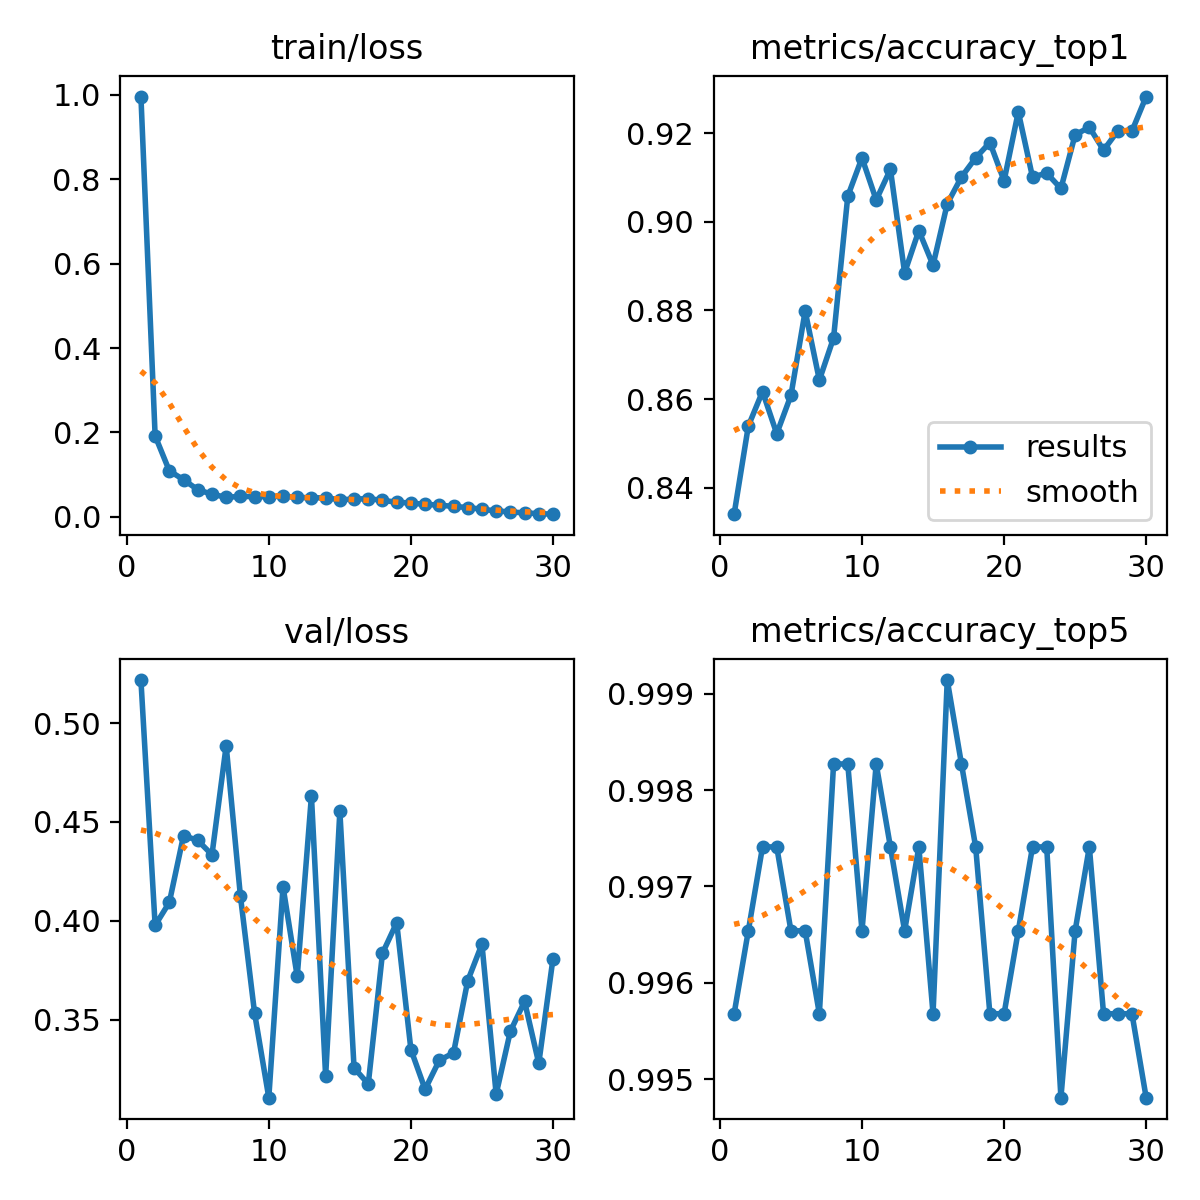

Values plotted in this chart, from the file beside it:
epoch, time, train/loss, metrics/accuracy_top1, metrics/accuracy_top5, val/loss, lr/pg0, lr/pg1, lr/pg2
1, 84.04, 0.9957, 0.834, 0.9957, 0.5217, 0.003324, 0.003324, 0.003324
2, 149.3, 0.192, 0.8539, 0.9965, 0.3977, 0.006457, 0.006457, 0.006457
3, 214.6, 0.1091, 0.8617, 0.9974, 0.4093, 0.009391, 0.009391, 0.009391
4, 280, 0.08819, 0.8522, 0.9974, 0.4431, 0.0091, 0.0091, 0.0091
5, 345.4, 0.06446, 0.8609, 0.9965, 0.4407, 0.0088, 0.0088, 0.0088
6, 410.6, 0.05373, 0.8799, 0.9965, 0.4334, 0.0085, 0.0085, 0.0085
7, 476, 0.04661, 0.8643, 0.9957, 0.4885, 0.0082, 0.0082, 0.0082
8, 541.5, 0.04852, 0.8738, 0.9983, 0.4127, 0.0079, 0.0079, 0.0079
9, 606.6, 0.04815, 0.9058, 0.9983, 0.3533, 0.0076, 0.0076, 0.0076
10, 671.7, 0.04811, 0.9144, 0.9965, 0.3106, 0.0073, 0.0073, 0.0073
11, 736.9, 0.04918, 0.9049, 0.9983, 0.4173, 0.007, 0.007, 0.007
12, 802, 0.0465, 0.9118, 0.9974, 0.3719, 0.0067, 0.0067, 0.0067
13, 867.2, 0.04505, 0.8885, 0.9965, 0.4631, 0.0064, 0.0064, 0.0064
14, 932.4, 0.04552, 0.898, 0.9974, 0.3215, 0.0061, 0.0061, 0.0061
15, 997.7, 0.04052, 0.8902, 0.9957, 0.4554, 0.0058, 0.0058, 0.0058
16, 1063, 0.04239, 0.9041, 0.9991, 0.3257, 0.0055, 0.0055, 0.0055
17, 1128, 0.04314, 0.9101, 0.9983, 0.3175, 0.0052, 0.0052, 0.0052
18, 1193, 0.03934, 0.9144, 0.9974, 0.3836, 0.0049, 0.0049, 0.0049
19, 1259, 0.03485, 0.9179, 0.9957, 0.3991, 0.0046, 0.0046, 0.0046
20, 1324, 0.03288, 0.9093, 0.9957, 0.335, 0.0043, 0.0043, 0.0043
21, 1395, 0.02974, 0.9248, 0.9965, 0.3149, 0.004, 0.004, 0.004
22, 1461, 0.02799, 0.9101, 0.9974, 0.3295, 0.0037, 0.0037, 0.0037
23, 1526, 0.02481, 0.911, 0.9974, 0.3332, 0.0034, 0.0034, 0.0034
24, 1591, 0.0223, 0.9075, 0.9948, 0.3697, 0.0031, 0.0031, 0.0031
25, 1656, 0.01819, 0.9196, 0.9965, 0.3883, 0.0028, 0.0028, 0.0028
26, 1721, 0.01415, 0.9214, 0.9974, 0.3124, 0.0025, 0.0025, 0.0025
27, 1786, 0.01198, 0.9162, 0.9957, 0.3442, 0.0022, 0.0022, 0.0022
28, 1851, 0.00944, 0.9205, 0.9957, 0.3593, 0.0019, 0.0019, 0.0019
29, 1916, 0.00787, 0.9205, 0.9957, 0.328, 0.0016, 0.0016, 0.0016
30, 1981, 0.00652, 0.9283, 0.9948, 0.3809, 0.0013, 0.0013, 0.0013
